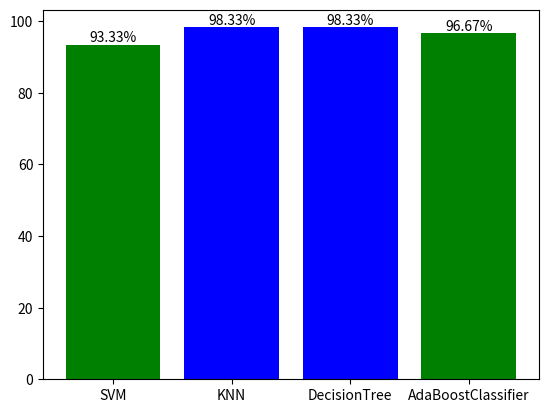

Python code for this plot:
import matplotlib.pyplot as plt
fig,ax = plt.subplots()
rects1=ax.bar(['SVM','KNN','DecisionTree','AdaBoostClassifier'],[93.33,98.33,98.33,96.67],color=['green','blue','blue','green'])
def autolabel(rects):
    """Attach a text label above each bar in *rects*, displaying its height."""
    for rect in rects:
        height = rect.get_height()
        ax.annotate('{}%'.format(height),
                    xy=(rect.get_x() + rect.get_width() / 2, height),
                    xytext=(0, 0),  # 3 points vertical offset
                    textcoords="offset points",
                    ha='center', va='bottom')
autolabel(rects1)
plt.show()